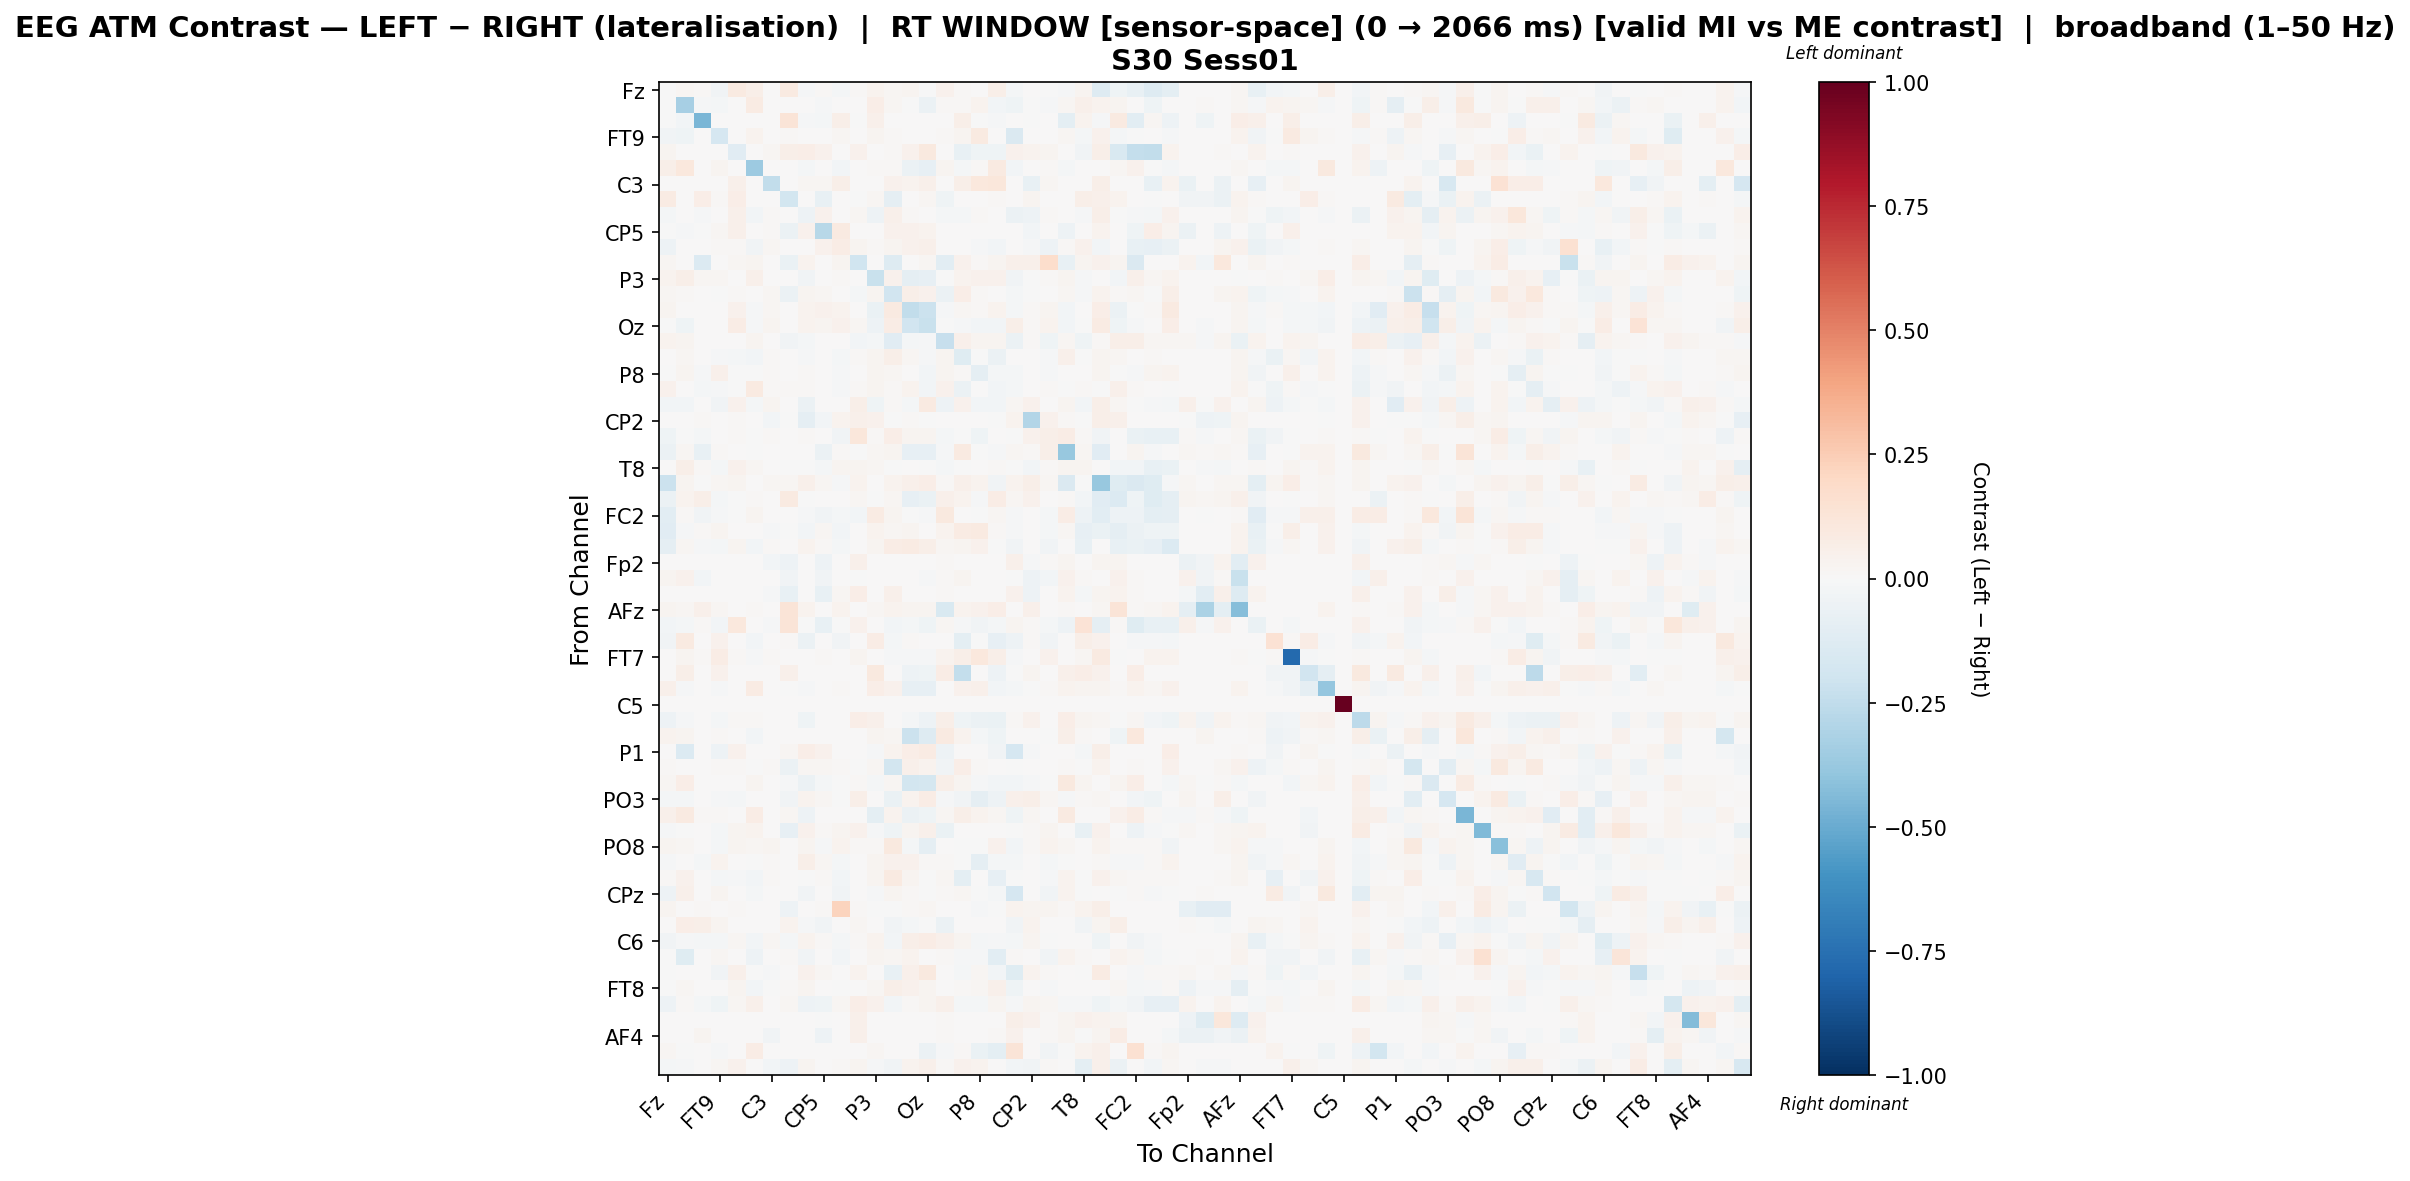

Data behind this chart, as committed beside it:
, Fz, F3, F7, FT9, FC5, FC1, C3, T7, TP9, CP5, CP1, Pz, P3, P7, O1, Oz, O2, P4, P8, TP10, CP6, CP2, Cz
Fz, -0.007083, 0.02335, 0.01167, -0.03657, 0.09296, 0.05651, 0.0, 0.09063, -0.01221, 0.01119, -0.02128, 0.009768, 0.03213, 0.0217, 0.02681, -0.0003353, 0.04096, 0.008091, 0.006497, 0.05574, -0.02199, 0.0, -0.005068
F3, -0.002395, -0.3352, -0.01506, -0.01785, 0.0, 0.08195, 0.0, 0.002231, 0.00082, -0.0137, 0.0004555, 0.0, 0.06707, 0.01654, -0.004192, -0.05771, 0.01476, 0.009027, 0.03175, -0.0311, -0.04652, -0.005996, -0.01091
F7, -0.007603, -0.02687, -0.4566, 0.0, 0.004948, 0.0, 0.0, 0.1293, -0.008161, -0.01716, 0.06195, -0.0001707, 0.04869, 0.0, 0.0, 0.0, 0.0, 0.06195, -0.001631, -0.009172, 0.0, -0.001877, 0.003594
FT9, -0.03513, -0.04507, 0.0, -0.1705, 0.0, 0.03574, 0.0, 0.01206, 0.0, 0.003939, 0.01608, 0.0008206, 0.0286, 0.01039, 0.0, 0.0, 0.008661, 0.0258, 0.08666, 0.003803, -0.1471, 0.003775, 0.001313
FC5, 0.03002, 0.0, 0.001571, 0.0, -0.1138, 0.0, 0.01836, 0.05981, 0.06408, 0.04012, 0.006333, 0.04085, 0.0, 0.008946, 0.04006, 0.09498, 0.0, -0.0752, -0.04506, -0.04035, 0.04228, 0.03345, 0.02514
FC1, 0.05805, 0.103, 0.0, 0.03028, 0.0, -0.3657, 0.0, 0.0005345, -0.02213, 0.0, -0.02761, 0.007329, 0.0123, 0.01466, -0.06037, -0.07978, 0.02826, -0.01932, 0.008744, 0.0899, -0.02503, 0.0, 0.01294
C3, 0.0, 0.0, 0.0, 0.0, 0.05209, 0.0, -0.2455, 0.0, 0.02113, 0.01981, 0.05535, 0.0, 0.0, 0.04479, 0.03829, 0.05062, 0.0, 0.05986, 0.1064, 0.1157, 0.005619, -0.07267, 0.02297
T7, 0.07903, 0.00442, 0.06631, 0.01375, 0.06604, 0.001512, 0.0, -0.1819, 0.0, -0.07243, 0.0, -0.005663, 0.021, -0.09225, 0.001512, 0.01714, -0.0401, 0.0, 0.0, 0.008931, 0.0, 0.0262, 0.0
TP9, -0.02153, 0.0005857, -0.01061, 0.0, 0.0503, -0.02953, 0.01219, 0.0, -0.04998, 0.04081, 0.002555, 0.02173, -0.05278, 0.05228, 0.01363, 0.002456, -0.01962, -0.01564, 0.01252, 0.0013, -0.06164, -0.05103, 0.01301
CP5, -0.00378, -0.01252, -0.005456, 0.01877, 0.0508, 0.0, 0.01316, -0.05602, 0.04682, -0.2803, 0.08624, 0.0, 0.0, 0.04682, 0.04682, 0.03675, 0.0, 0.006426, 0.0, 0.0, 0.0, -0.02794, 0.0
CP1, -0.05409, 0.0003007, 0.007017, 0.01002, 0.009253, -0.03194, 0.02211, 0.0, 0.007471, 0.0414, 0.07038, 0.02847, 0.009523, 0.02524, 0.04171, 0.04827, 0.0, 0.0002041, -0.01357, -0.02573, 0.0004059, -0.01269, -0.05236
Pz, 0.02257, 0.0, -0.1373, 0.0006604, 0.01717, 0.02854, 0.0, -0.06667, 0.03705, 0.0, 0.02661, -0.198, 0.0, -0.1293, 0.004246, 0.01878, -0.1084, 0.04375, 0.008208, 0.0258, 0.04859, 0.05278, 0.1728
P3, 0.03818, 0.06027, 0.0179, 0.01755, 0.0, 0.05113, 0.0, 0.00158, -0.03508, 0.0, 0.01019, 0.0, -0.2234, 0.03921, -0.09215, -0.0828, -0.004865, 0.0315, 0.04624, 0.03989, -0.03669, -0.002957, 0.01112
P7, 0.01576, 0.01442, 0.0, -0.00416, 0.01276, 0.0009394, 0.02081, -0.05578, 0.02863, 0.02069, 0.00612, -0.01672, 0.02829, -0.1908, 0.06152, 0.04687, -0.05818, 0.06932, 0.01003, 0.004418, -0.02003, -0.001097, 0.004217
O1, 0.02482, 0.002376, 0.0, 0.0, 0.04033, -0.01236, 0.02192, 0.0006903, 0.0351, 0.03972, 0.03346, 0.004056, -0.06443, 0.09077, -0.2455, -0.2153, -0.01477, 0.02091, 0.01068, 0.03588, -0.0218, 0.01122, 0.02735
Oz, -0.002012, -0.04321, 0.0, 0.0, 0.07319, -0.007923, 0.02661, 0.006335, 0.03595, 0.02814, 0.04029, 0.0191, -0.05214, 0.0734, -0.1884, -0.2262, -0.004875, -0.00973, -0.02374, -0.02517, 0.0605, 0.01286, 0.03158
O2, 0.03775, 0.03016, 0.0, 0.006242, 0.0, 0.02388, 0.0, -0.03547, -0.02115, 0.0, 0.0, -0.02825, -0.01592, -0.1109, -0.02172, -0.008324, -0.2284, 0.05208, 0.0267, 0.02656, -0.05495, 0.008531, -0.03966
P4, 0.003996, 0.02172, 0.005171, -0.01078, -0.01605, -0.02582, 0.0138, 0.0, -0.01442, 0.0023, -0.02297, 0.0118, 0.0243, 0.0605, 0.016, -0.01097, 0.02352, -0.1193, -0.002442, -0.06229, 0.0005963, 0.0, -0.01194
P8, -0.003734, 0.02388, -0.01142, 0.0486, -0.004574, -0.004283, 0.01238, 0.0, 0.009767, 0.0, -0.01123, 0.005593, 0.02853, 0.01877, 0.007201, -0.02609, 0.03057, 0.01362, -0.0861, -0.01723, -0.02252, 0.0, -0.01466
TP10, 0.04615, 0.003951, -0.01605, -0.0149, -0.002522, 0.09364, 0.01385, 0.007963, 0.008009, 0.0, -0.0144, 0.01201, 0.03015, 0.01452, 0.03204, -0.0277, 0.04374, -0.0606, 0.001324, -0.03105, -0.02073, 0.0, 0.009818
CP6, -0.02389, -0.02638, 0.0, -0.03414, 0.04121, -0.02068, 0.02852, 0.0, -0.05487, 0.0, 0.003831, 0.05508, -0.04544, 0.01039, -0.02182, 0.09279, -0.05232, 0.04177, -0.0277, -0.02438, 0.0207, 0.0435, 0.0009487
CP2, 0.0, 0.003122, 0.01184, 0.00183, 0.01299, 0.0, -0.02806, -0.002146, -0.08652, -0.02659, 0.03532, 0.04829, 0.03929, -0.004334, 0.01044, -0.006982, 0.003661, 0.0, 0.0, -0.0005397, 0.03365, -0.2928, 0.04299
Cz, -0.04431, -0.007071, -0.01759, 0.0008188, 0.009334, -0.003195, 0.01021, 0.0, 0.01176, 0.0, -0.03259, 0.1163, 0.008516, 0.06428, 0.02579, 0.02735, -0.01862, -0.001066, -0.03945, 0.001744, -0.006945, 0.04372, 0.05863
C4, -0.05498, 0.01908, -0.07059, 0.009136, 0.002985, -0.00561, 0.0, 0.0, 0.005156, -0.06221, 0.01136, -0.005147, 0.02147, 0.03002, -0.08043, -0.08339, -0.01376, 0.08894, -0.006987, -0.01372, 0.0217, 0.009317, 0.05644
T8, 0.003985, 0.05633, 0.01345, -0.01869, 0.04631, 0.01683, 0.0, -0.002733, -0.006632, -0.02056, 0.02386, 0.02667, 0.01719, -0.005306, 0.004569, -0.004422, -0.01884, -0.004508, 0.0, 0.01022, -0.005611, -0.0285, 0.00939
FT10, -0.2135, 0.02743, -0.001219, 0.01875, 0.03008, 8.947745168217609e-05, 0.01819, 0.0179, 0.04741, 0.01718, -0.01394, 0.03901, 0.002237, 0.03694, 0.04821, 0.06469, 0.01126, 0.04828, 0.03135, -0.03217, 0.03879, 0.05834, 0.01941
FC6, -0.05837, 0.03799, 0.06097, -0.02124, -0.003246, 0.01004, 0.0, 0.09227, -0.0007638, 0.005772, 0.0, 0.02014, -0.00173, 0.01637, -0.0815, -0.06598, 0.04726, 0.03513, -0.01422, 0.07422, 0.01991, 0.04184, 0.0
FC2, -0.1045, 0.01552, -0.033, -0.0122, -0.00531, 0.02582, 0.0, 0.0, -0.01244, -0.03552, -0.01977, -0.02365, 0.08271, 0.02807, -0.0001186, -0.009781, 0.09687, 0.004015, -0.005835, 0.01904, -0.01192, 0.0, -0.01898
F4, -0.1134, -0.01295, 0.01218, 0.02835, 0.001855, 0.0007385, -0.015, -0.003693, -0.02376, 0.01898, -0.02503, 0.0, 0.03395, 0.02172, 0.02657, 0.003585, 0.03843, 0.0813, 0.0894, 0.008465, -0.01362, 0.0, -0.02335
F8, -0.09067, 0.01752, -0.008767, -0.019, 0.02513, -0.02705, 0.01182, 0.0, 0.03287, 0.0122, -0.01733, 0.0, 0.03097, 0.07772, 0.08515, 0.0605, 0.01631, 0.03028, 0.0403, -0.0003412, -0.03289, 0.0, -0.03497
Fp2, 0.0, 0.0, 0.0, 0.0, 0.002531, 0.0, -0.02638, -0.04957, 0.0, -0.05314, 0.003616, 0.04822, 0.0, 0.0, 0.0, 0.003857, 0.01278, 0.0, 0.0, 0.0, 0.05292, -0.01184, 0.01133
AF7, 0.02489, 0.0407, -0.03008, 0.0, 0.0, 0.005857, 0.0, -0.03677, 0.0, -0.03329, 0.0, -0.007293, 0.0, 0.0, 0.0, -0.01307, 0.009035, 0.02899, 0.003514, 0.0, -0.002643, -0.05105, -0.02522
AF3, 0.0, 0.000989, 0.0, 0.0, 0.006799, 0.0, -0.01339, -0.07296, 0.0001236, -0.0755, 0.02072, 0.06687, 0.0, 0.05436, 0.0, 0.001989, 0.01422, 0.0, 0.0, 0.0, 0.04431, -0.04822, 0.005439
AFz, 0.02372, 0.01567, 0.05366, 0.0177, 0.0, 0.01257, 0.0, 0.1276, 0.03284, 0.0, 0.03647, 0.004957, 0.01846, 0.03762, 0.03089, 0.02762, -0.1513, 0.03337, 0.04063, 0.06575, 0.0, 0.04805, 0.004382
F1, -0.0291, -0.02244, 0.01417, -0.02776, 0.1023, 0.0, -0.008327, 0.1288, -0.006276, -0.07432, -0.006962, 0.04487, 0.0, -0.02776, -0.01654, -0.04053, 0.0228, -0.01101, -0.03161, -0.01833, 0.02825, 0.01329, -0.01866
F5, -0.03868, 0.08613, 0.0, 0.04681, 0.0, -0.0304, 0.0, 0.01079, -0.05757, 0.0, -0.03868, 0.0, 0.07496, -0.02001, 0.01003, 0.0, 0.0, -0.09757, -0.001907, -0.07976, -0.04984, 0.01079, -0.03868
FT7, 0.00345, 0.0295, 0.0145, 0.07128, 0.0116, -0.01149, 0.01139, 0.0, 0.006515, 0.01409, 0.007266, 0.02424, 0.0, -0.009245, -0.01541, -0.01301, 0.03387, 0.05624, 0.1077, 0.05769, -0.0131, 0.0, 0.04533
FC3, 0.0, 0.05908, 0.0, 0.04471, 0.0, 0.0, 0.0, 0.05288, 0.0, 0.0, 0.0, 0.0, 0.09576, 0.0, -0.05428, -0.04301, 0.07147, -0.2415, 0.0, -0.05256, -0.00256, 0.02551, 0.0
C1, 0.05359, -0.01514, 0.0, -0.008332, 0.0, 0.08488, 0.0, -0.00202, -0.01382, 0.0, 0.009404, 0.0, 0.06628, 0.04025, -0.0841, -0.07853, 0.003608, 0.04403, 0.04825, -0.03079, -0.01951, -0.00202, 0.0102
C5, 0.0, 0.0, 0.0, 0.0, 0.0, 0.0, 0.0, 0.0, 0.0, 0.0, 0.0, 0.0, 0.0, 0.0, 0.0, 0.0, 0.0, 0.0, 0.0, 0.0, 0.0, 0.0, 0.0
TP7, -0.04794, -0.01361, 0.005953, -0.0159, 0.01548, 0.01183, 0.0, 0.0, -0.04685, 0.0, 0.003092, 0.06268, 0.05247, 0.0, -0.02212, -0.04794, 0.06151, -0.0454, -0.06184, -0.06453, 0.01141, 0.04584, 0.00526
CP3, 0.03632, 0.02603, 0.0, 0.01235, 0.0, -0.03049, 0.0, 0.0, 0.0, 0.0, 0.0, 0.0, 0.02846, 0.0158, -0.2118, -0.1279, 0.08849, 0.03235, -0.02286, -0.04004, 0.0, 0.0, -0.003655
P1, 0.0, -0.1367, 0.0, -0.05028, 0.03943, 0.0007731, 0.0, 0.02115, 0.06557, 0.03943, 0.007361, 0.001227, -0.01353, 0.03394, 0.06606, 0.07856, -0.05165, 0.0, 0.00184, -0.03823, -0.1683, -0.01206, 0.007116
P5, 0.01121, 0.005027, 0.005878, 0.008591, 0.009484, -0.000678, 0.0147, -0.05768, 0.01599, 0.01622, 0.01528, -0.002774, 0.02204, -0.1848, 0.04942, 0.03493, -0.03272, 0.06504, 0.01376, 0.004823, -0.004583, 0.001758, 0.005462
PO7, 0.02165, 0.06847, 0.0, 0.0006573, 0.0, 0.02399, 0.0, -0.009826, -0.05616, -0.02129, -0.003685, 0.01549, -0.01708, 0.01652, -0.1817, -0.1729, 0.05509, 0.02344, -0.01109, -0.02859, -0.02499, -0.01348, -0.00348
PO3, -0.01802, -0.01734, 0.0, -0.01379, -0.02178, 0.0, 0.003075, -0.03501, 0.03876, 0.01796, -0.002748, 0.05692, 0.0, -0.06581, 0.03838, 0.07077, -0.01318, -0.03174, -0.08768, -0.05321, 0.0496, 0.05603, 0.019
POz, 0.05435, 0.09173, 0.01557, 0.01012, 0.0, 0.07061, 0.0, 0.02055, -0.04977, 0.0, 0.001603, 0.0, -0.09748, 0.03898, -0.05733, -0.04101, 0.02018, 0.05964, 0.03608, 0.0174, -0.04016, 0.02151, 0.005311
PO4, -0.008509, -0.002523, 0.00773, -0.02129, 0.0269, 0.03311, 0.0, -0.07856, 0.04297, 0.008617, 0.02883, 0.04393, -0.009293, -0.03948, 0.03083, 0.0507, -0.06666, 0.0, 0.0, 0.003436, -0.001112, 0.01545, 0.02368
PO8, 0.02985, 0.02282, 0.0, -0.01911, 0.0309, 0.01895, 0.03023, 0.0, 0.02929, -0.009619, 0.03541, 0.01012, 0.01449, 0.09782, -0.01665, -0.0897, 0.0, -0.003011, -0.0008767, 0.04107, -0.02563, 0.008147, 0.03541
P6, -0.01003, 0.002299, -0.02057, 0.03249, 0.006487, -0.007508, 0.008833, 0.0, 0.0582, 0.0162, -0.02166, 0.004673, 0.02768, 0.04176, 0.04035, 0.009753, 0.01115, -0.006439, -0.0893, -0.01708, -0.01977, 0.0, -0.01923
P2, 0.01252, 0.0413, 0.0, -0.0206, -0.01073, -0.02369, 0.01525, 0.0, -0.00245, 0.008536, -0.02755, 0.0, 0.02824, 0.08969, 0.02663, -0.004039, 0.01863, -0.09474, 0.00183, -0.08256, -0.001696, 0.0, -0.009618
CPz, -0.05198, 0.0537, 0.0, 0.03039, 0.0, -0.01955, 0.0, 0.0, -0.03725, 0.0, -0.0342, 0.0, -0.009754, 0.02586, 0.0123, -0.004716, 0.01464, 0.0186, -0.005023, -0.01811, -0.1682, 0.0, -0.0318
CP4, 0.02643, 0.0, 0.009824, 0.00223, 0.01278, 0.0006003, 0.0, -0.05124, 0.007539, 0.01256, 0.2213, 0.008246, -0.003457, -0.0002739, 0.0101, 0.01694, 0.003602, 0.0, -0.01203, -0.0004454, 0.03619, 0.02816, 0.02573
TP8, 0.0, 0.06547, 0.0608, 0.03066, 0.0009157, 0.0, 0.0, 0.03176, -0.01201, -0.03372, 0.0, 0.01648, 0.007741, -0.03714, -0.02148, -0.002815, -0.06186, 0.001017, 0.0, 0.0, -0.03432, 0.03677, 0.0
C6, -0.03679, -0.01278, -0.02102, -0.02271, 0.02227, -0.02927, 0.0171, -0.02259, 0.03741, 0.013, -0.02119, 0.01176, 0.03469, -0.02579, 0.05563, 0.07563, 0.04813, 0.02537, -0.01938, -0.01393, -0.01942, 0.02533, -0.001157
C2, -0.001631, -0.1242, 0.001678, 0.0204, 0.0, -0.05059, 0.0, 0.00974, -0.03654, 0.0, -0.02937, 0.003003, 0.02517, 0.02239, 0.03286, 0.002738, 0.008832, -0.01248, -0.00852, -0.1076, 0.009014, 0.0, -0.03385
FC4, -0.007298, 0.007776, 0.0, -0.03358, 0.05085, -0.00534, -0.01462, 0.0, 0.0456, 0.02065, 0.003202, 0.03498, 0.0, -0.07191, 0.04876, 0.09652, 0.00474, -0.02238, 0.01908, -0.02597, -0.1231, 0.03243, 0.01373
FT8, -0.003264, 0.02175, 0.0, 0.0, 0.02616, -0.02716, -0.004451, 0.0121, 0.02469, 0.006471, -0.007441, 0.001777, 0.0184, 0.05992, 0.04412, 0.02836, 0.0, 0.01036, 0.0212, 0.05375, -0.04452, 0.0, -0.01236
F6, -0.04855, 0.00852, -0.01746, -0.04345, 0.02176, 0.05018, 0.0, 0.02216, -0.0521, -0.04682, 0.01905, 0.0666, 0.04089, -0.02387, 0.0104, 0.02365, 0.04714, -0.01985, -0.02153, 0.02402, -0.009415, 0.02592, 0.02129
AF8, 0.0, 0.0006969, 0.0, 0.0, 0.003717, 0.0, 0.0, 0.0, 0.0, -0.002363, 0.003485, 0.05239, 0.0, 0.0, 0.0, 0.004995, 0.01313, 0.0, 0.0, 0.0, 0.05517, 0.04228, 0.01557
... 3 more rows
